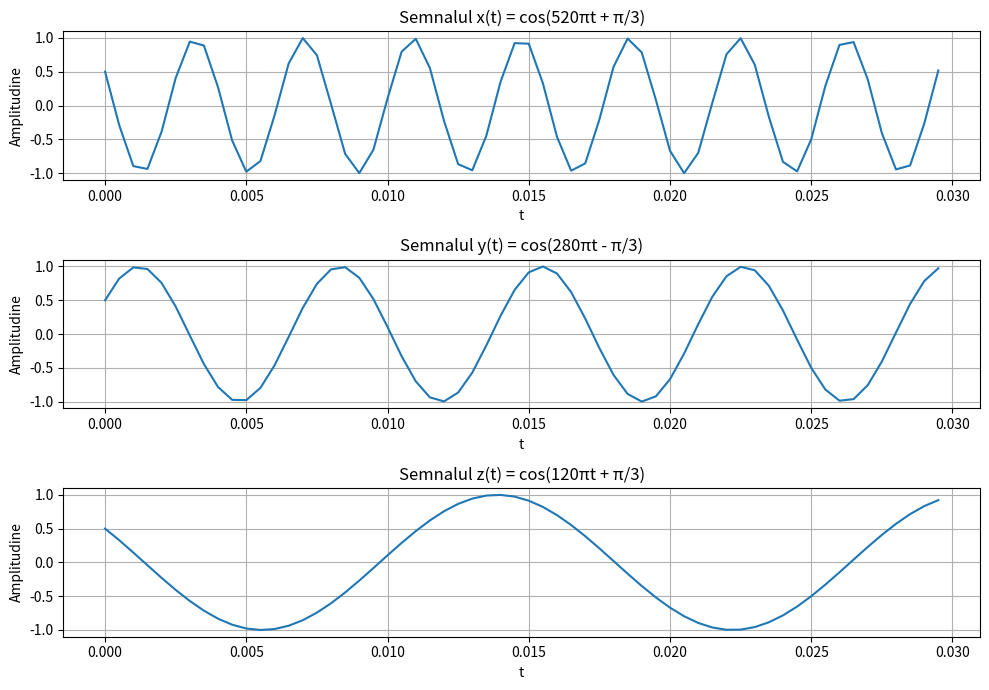
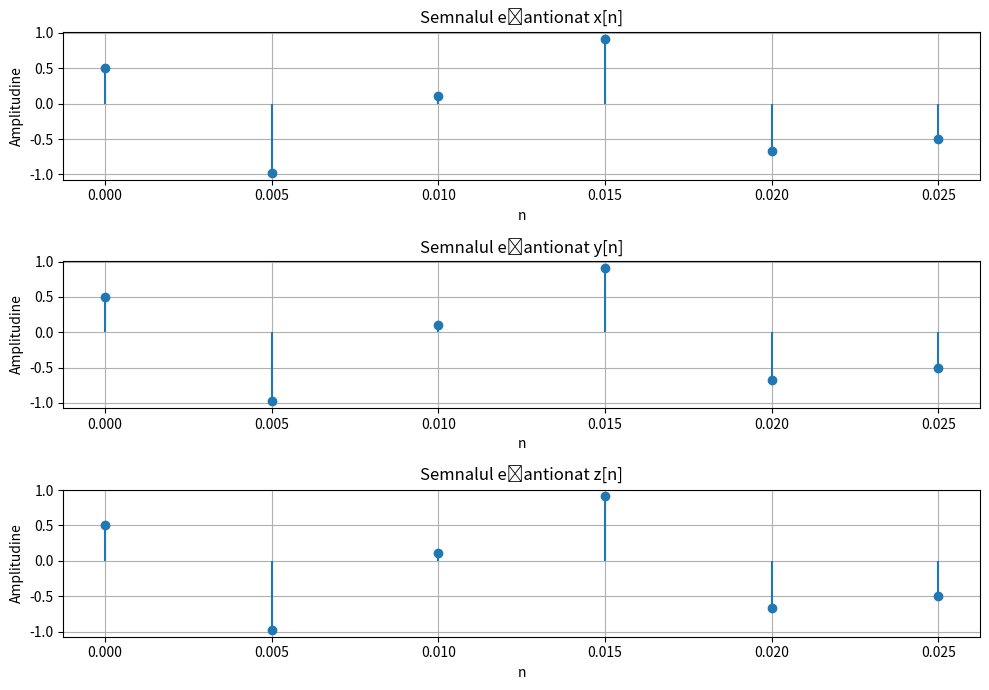

Write the Python code that produced these figures, in order.
import numpy as np
import matplotlib.pyplot as plt

t = np.arange(0, 0.03, 0.0005)

x_t = np.cos(520 * np.pi * t + np.pi/3)
y_t = np.cos(280 * np.pi * t - np.pi/3)
z_t = np.cos(120 * np.pi * t + np.pi/3)

plt.figure(figsize=(10, 7))

plt.subplot(3, 1, 1)
plt.plot(t, x_t)
plt.title('Semnalul x(t) = cos(520πt + π/3)')
plt.xlabel('t')
plt.ylabel('Amplitudine')
plt.grid(True)

plt.subplot(3, 1, 2)
plt.plot(t, y_t)
plt.title('Semnalul y(t) = cos(280πt - π/3)')
plt.xlabel('t')
plt.ylabel('Amplitudine')
plt.grid(True)

plt.subplot(3, 1, 3)
plt.plot(t, z_t)
plt.title('Semnalul z(t) = cos(120πt + π/3)')
plt.xlabel('t')
plt.ylabel('Amplitudine')
plt.grid(True)

plt.tight_layout()
plt.show()


Fs = 200  # Hz
Ts = 1 / Fs
n = np.arange(0, 0.03, Ts)

x_n = np.cos(520 * np.pi * n + np.pi/3)
y_n = np.cos(280 * np.pi * n - np.pi/3)
z_n = np.cos(120 * np.pi * n + np.pi/3)

plt.figure(figsize=(10, 7))

plt.subplot(3, 1, 1)
plt.stem(n, x_n, basefmt=" ")
plt.title('Semnalul eșantionat x[n]')
plt.xlabel('n')
plt.ylabel('Amplitudine')
plt.grid(True)

plt.subplot(3, 1, 2)
plt.stem(n, y_n, basefmt=" ")
plt.title('Semnalul eșantionat y[n]')
plt.xlabel('n')
plt.ylabel('Amplitudine')
plt.grid(True)

plt.subplot(3, 1, 3)
plt.stem(n, z_n, basefmt=" ")
plt.title('Semnalul eșantionat z[n]')
plt.xlabel('n')
plt.ylabel('Amplitudine')
plt.grid(True)

plt.tight_layout()
plt.show()
